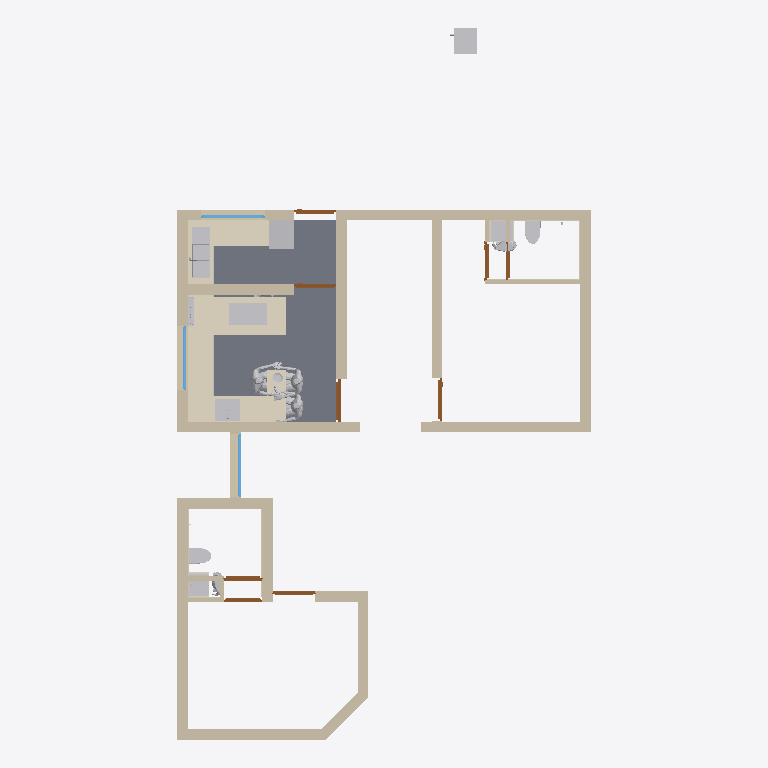
Plan cut of the same IFC building model at storey 'Elements' (level 0.00 m, cut at 1.40 m), seen from above with north up, elements coloured by IFC class: 25 walls (beige), 18 other elements (light grey), 15 coverings (cream), 9 doors (brown), 3 windows (light blue), 1 slab (grey). Cut surfaces are drawn darker.
Extent 9.8 m × 16.8 m × 3.2 m (x, y, z). Storeys (2): GF at 0.00 m; Elements at 0.00 m. Elements (175): 64 IfcSystemFurnitureElement, 26 IfcWall, 24 IfcBuildingElementProxy, 19 IfcCovering, 14 IfcSanitaryTerminal, 9 IfcDoor, 6 IfcElectricAppliance, 5 IfcSlab, 5 IfcWindow, 3 IfcFurniture.

HEADER;
FILE_DESCRIPTION(('ViewDefinition[DesignTransferView]'),'2;1');
FILE_NAME('Sajeev.ifc','2026-10-21T19:29:54+05:30',(''),(''),'IfcOpenShell 0.8.5','Bonsai 0.8.5','Nobody');
FILE_SCHEMA(('IFC4X3'));
ENDSEC;
DATA;
#1=IFCPROJECT('06WA$69sj3ffUfXL5BnTVW',$,'My Project',$,$,$,$,(#10,#22),#5);
#27=IFCSITE('3qUYzsAXL889j6_GD8JDx8',$,'My Site',$,$,#50,$,$,$,$,$,$,$,$);
#33=IFCBUILDING('062Rkr1f94JPPA$h61pq2Y',$,'My Building',$,$,#56,$,$,$,$,$,$);
#39=IFCBUILDINGSTOREY('16W6$0bP9Foerw7fy7ZYWu',$,'GF',$,$,#62,$,$,$,$);
#11376=IFCBUILDINGSTOREY('3lhw7vpRXDPhN4PQg2osuR',$,'Elements',$,$,#11392,$,$,$,$);
#12311=IFCSLAB('1oONyBXyTE$uh$df47shI4',$,'Slab',$,$,#12319,#12326,$,$);
#14694=IFCCOVERING('21sPrKySj90eC6hJIDkyB7',$,'Covering',$,$,#17790,#14711,$,$);
#2226=IFCWALL('0_9FOGtwX17PyYZwIxgoa2',$,'Wall',$,$,#2255,#2237,$,$);
#2535=IFCWALL('0wBysgiAT78g2jJ_EY2BKG',$,'Wall',$,$,#2564,#2546,$,$);
#1796=IFCWALL('0Ym3PZhIP2QfU_dXyWKsAH',$,'Wall',$,$,#1830,#1807,$,$);
#11997=IFCCOVERING('08twWG5xfC_PvwBaPWXN0I',$,'Covering',$,$,#20892,#12038,$,$);
#1856=IFCWALL('1uM4hduTLFyApqHUD4b8hy',$,'Wall',$,$,#1885,#1867,$,$);
#1913=IFCWALL('02Zic7Vmr0u8YtgRoOamie',$,'Wall',$,$,#2728,#1924,$,$);
#2854=IFCWALL('1oeNznDlH3WOmvvZEBgSaJ',$,'Wall',$,$,#2974,#2865,$,$);
#2376=IFCWALL('1CFmHHjbzASAijkOVztaLU',$,'Wall',$,$,#3358,#2387,$,$);
#2505=IFCWALL('3s2r10u_f4NfGHMgqTG7KP',$,'Wall',$,$,#2534,#2516,$,$);
#2772=IFCWALL('333owhDt50seBMIXJn2nyy',$,'Wall',$,$,#3069,#2783,$,$);
#14721=IFCCOVERING('3Bj$w8TEr01gz2zL_5dCDN',$,'Covering',$,$,#17795,#14738,$,$);
#3689=IFCWALL('0xBC1dSxTEgwvWXTpPSNk8',$,'Wall',$,$,#3718,#3700,$,$);
#2288=IFCWALL('3062bhZbT3xPSvEJu6SP2W',$,'Wall',$,$,#3266,#2299,$,$);
#1743=IFCWALL('0ZSjpvzjX9ofXT$U8xVNPx',$,'Wall',$,$,#1795,#1754,$,$);
#3267=IFCWALL('1j2Q54u093B8d0bVTG$NOI',$,'Wall',$,$,#3379,#3278,$,$);
#10681=IFCSANITARYTERMINAL('3sMlINjg19XfXurJ13QGTZ',$,'SanitaryTerminal',$,$,#20937,#10680,$,$);
#3096=IFCWALL('1hE9SzFvz6vvwA4XF9Kn2v',$,'Wall',$,$,#3146,#3107,$,$);
#12048=IFCELECTRICAPPLIANCE('34tAs40lv0r8etyc9hAFVj',$,'ElectricAppliance',$,$,#21041,#12080,'#03',$);
#2138=IFCWALL('0z6dVjh3nA29Ogj4QLGp8M',$,'Wall',$,$,#3197,#2149,$,$);
#17909=IFCELECTRICAPPLIANCE('0GrMo2S1b4SBJlHpJjvfYH',$,'ElectricAppliance',$,$,#17910,#17925,'#03',$);
#11816=IFCCOVERING('1CnOHso9jE0QvHO0k7ozBG',$,'Covering',$,$,#17780,#11882,$,$);
#16105=IFCELECTRICAPPLIANCE('1EVoncmeTFQ82KY_MdlOTk',$,'ElectricAppliance',$,$,#19977,#16130,'#03',$);
#3292=IFCWALL('3mwdgLD6n0mubTPvqEZp7z',$,'Wall',$,$,#3965,#3303,$,$);
#19404=IFCCOVERING('12qAFiDHD8IAyA6iLDn5Ep',$,'Covering',$,$,#19967,#19422,$,$);
#2433=IFCWALL('3_Vg6Sh7r7RuWgHjzjaTbi',$,'Wall',$,$,#2504,#2444,$,$);
#2061=IFCWALL('1x8t67YibBKQsZz821LNSp',$,'Wall',$,$,#4152,#2072,$,$);
#15986=IFCSANITARYTERMINAL('2w8JL3mjr52RG1AKtjLuhu',$,'SanitaryTerminal',$,$,#17815,#16015,$,$);
#36063=IFCBUILDINGELEMENTPROXY('3yXgSfYjDAAeNRZNQqydsp',$,'BuildingElementProxy',$,$,#36261,#36072,$,$);
#36262=IFCBUILDINGELEMENTPROXY('3nIE8NttD6zQkKetKuumjD',$,'BuildingElementProxy',$,$,#37888,#36275,$,$);
#36090=IFCBUILDINGELEMENTPROXY('3BRr9ANAv1ggPnjJqlU7__',$,'BuildingElementProxy',$,$,#37054,#36103,$,$);
#19502=IFCSANITARYTERMINAL('0UtFoJOXjEjgbZ6Jpdm8Kv',$,'SanitaryTerminal',$,$,#40525,#19515,$,$);
#11694=IFCSANITARYTERMINAL('08vYVi541COfYoqhGuEP7$',$,'SanitaryTerminal',$,$,#40777,#18525,$,$);
#20217=IFCCOVERING('3Sx3gLMfPDqxs$ha8Kzy6w',$,'Covering',$,$,#23160,#20233,$,$);
#11761=IFCSANITARYTERMINAL('15zDgegnTA3B_M_8E5H9xB',$,'SanitaryTerminal',$,$,#40782,#40696,$,$);
#19592=IFCSANITARYTERMINAL('0soF2pVh9BWBvhdUGWEBWV',$,'SanitaryTerminal',$,$,#40540,#25761,$,$);
#40546=IFCWALL('3h6xPUtE1E6x6Cb4SDwHk6',$,'Wall',$,$,#40644,#40557,$,$);
#7459=IFCDOOR('1yoJCVWjT77Aix8y1thYwJ',$,'Door',$,$,#20907,#7554,$,2.0999999046325684,1.0,$,$,$);
#11912=IFCWINDOW('1woZ__cOnARRkLxpi3J2a0',$,'Window',$,$,#40158,#11925,$,1.1749999523162842,1.5,$,.SINGLE_PANEL.,$);
#13689=IFCWINDOW('3n0w5ilUPD8efDbnyjWmAF',$,'Window',$,$,#40143,#13702,$,1.1749999523162842,1.5,$,.SINGLE_PANEL.,$);
#40745=IFCBUILDINGELEMENTPROXY('2k6UMoAmH1neiX4WrLAeAo',$,'BuildingElementProxy',$,$,#40872,#40758,$,$);
#5694=IFCWINDOW('3BC4n_SzX6qeaGPmVXIAfx',$,'Window',$,$,#36553,#5703,$,1.1749999523162842,1.5,$,.SINGLE_PANEL.,$);
#7341=IFCDOOR('2Ud_y$gEH308iXfHgdzM2Z',$,'Door',$,$,#9637,#9446,$,2.0999999046325684,0.8999999761581421,$,.SINGLE_SWING_RIGHT.,$);
#3600=IFCWALL('2_81o9rczDmg0sMcxsFBIL',$,'Wall',$,$,#3629,#3611,$,$);
#6429=IFCDOOR('0n67U1Nkn4tQEnrYWp0h0X',$,'Door',$,$,#6596,#6437,$,2.0999999046325684,1.0,$,.SINGLE_SWING_LEFT.,$);
#7715=IFCDOOR('0OFPYHfPjDsOSaVIAYL4Lw',$,'Door',$,$,#9727,#9690,$,2.0999999046325684,1.0,$,$,$);
#6364=IFCDOOR('1v_G_C3Er1AwlWJo76RaWX',$,'Door',$,$,#9503,#7318,$,2.0999999046325684,1.0,$,.SINGLE_SWING_RIGHT.,$);
#7780=IFCDOOR('2jiLf8oiPEufIBJhdplUWB',$,'Door',$,$,#40128,#9660,$,2.0999999046325684,1.0,$,.SINGLE_SWING_RIGHT.,$);
#10192=IFCDOOR('0wp4seahT2vuRmAipRZVEt',$,'Door',$,$,#10260,#10205,$,2.0999999046325684,0.8999999761581421,$,$,$);
#10013=IFCDOOR('1NvX1BIKX5rRyRJO1HWLcu',$,'Door',$,$,#10115,#10026,$,2.0999999046325684,0.8999999761581421,$,.SINGLE_SWING_RIGHT.,$);
#37266=IFCSYSTEMFURNITUREELEMENT('2AJ_tSmAn5AuuqT1B8OZ_F',$,'SystemFurnitureElement',$,$,#37903,#37277,$,$);
#10041=IFCWALL('341YzdrlX5ShPK9BLmBsj7',$,'Wall',$,$,#10110,#10056,$,$);
#40697=IFCBUILDINGELEMENTPROXY('2lShsrJc17wvdlaWhPs2cw',$,'BuildingElementProxy',$,$,#40862,#40725,$,$);
#8072=IFCDOOR('2E_MzcqBb3rfLtpFfEjiPc',$,'Door',$,$,#9968,#9736,$,2.0999999046325684,0.8999999761581421,$,$,$);
#25921=IFCCOVERING('16s5bKfzb8LPXQqw40rqax',$,'Covering',$,$,#26157,#25932,$,$);
#3966=IFCWALL('3bCp2guWz4U9Z1pi2HPOGn',$,'Wall',$,$,#4032,#3977,$,$);
#10163=IFCWALL('3DWSjAibn1vR7TmXBhufjT',$,'Wall',$,$,#10255,#10178,$,$);
#36371=IFCBUILDINGELEMENTPROXY('3JZsascqj2jOITYA9a2mSq',$,'BuildingElementProxy',$,$,#37059,#36393,$,$);
#26294=IFCCOVERING('0mXjNQ61DENwuabdCR$SPS',$,'Covering',$,$,#26481,#26305,$,$);
#3735=IFCWALL('2$2gUPRbn238gG44i2moE7',$,'Wall',$,$,#3879,#3746,$,$);
#3549=IFCWALL('3HMcaMzmrDpAlJkeATlG9I',$,'Wall',$,$,#4106,#3560,$,$);
#26269=IFCCOVERING('2LghkM5rvDWhTXT554wg5p',$,'Covering',$,$,#26518,#26280,$,$);
#18549=IFCCOVERING('2eIvOgRGXENwCfz24eJjq_',$,'Covering',$,$,#18619,#18592,$,$);
#25969=IFCCOVERING('0v$s31KWr3n8OCGwbHQbqs',$,'Covering',$,$,#26107,#25980,$,$);
#19516=IFCCOVERING('0cLMjSE3173vSbShBrnxgZ',$,'Covering',$,$,#19972,#19557,$,$);
#40358=IFCCOVERING('0IW1HRLPH7NhJGiwlMsWXZ',$,'Covering',$,$,#40545,#40369,$,$);
#12515=IFCSYSTEMFURNITUREELEMENT('3DSTJG37TBWuNjxDDEszrg',$,'SystemFurnitureElement',$,$,#38233,#12526,$,$);
#25767=IFCCOVERING('1F$ULfwdX28QGGU8PURP95',$,'Covering',$,$,#26125,#25774,$,$);
#36480=IFCBUILDINGELEMENTPROXY('2SCMisfZv22wZOXNvZfDDW',$,'BuildingElementProxy',$,$,#40172,#36509,$,$);
#26319=IFCCOVERING('0nji3CmT1DbODQcxN182fq',$,'Covering',$,$,#26412,#26330,$,$);
ENDSEC;
